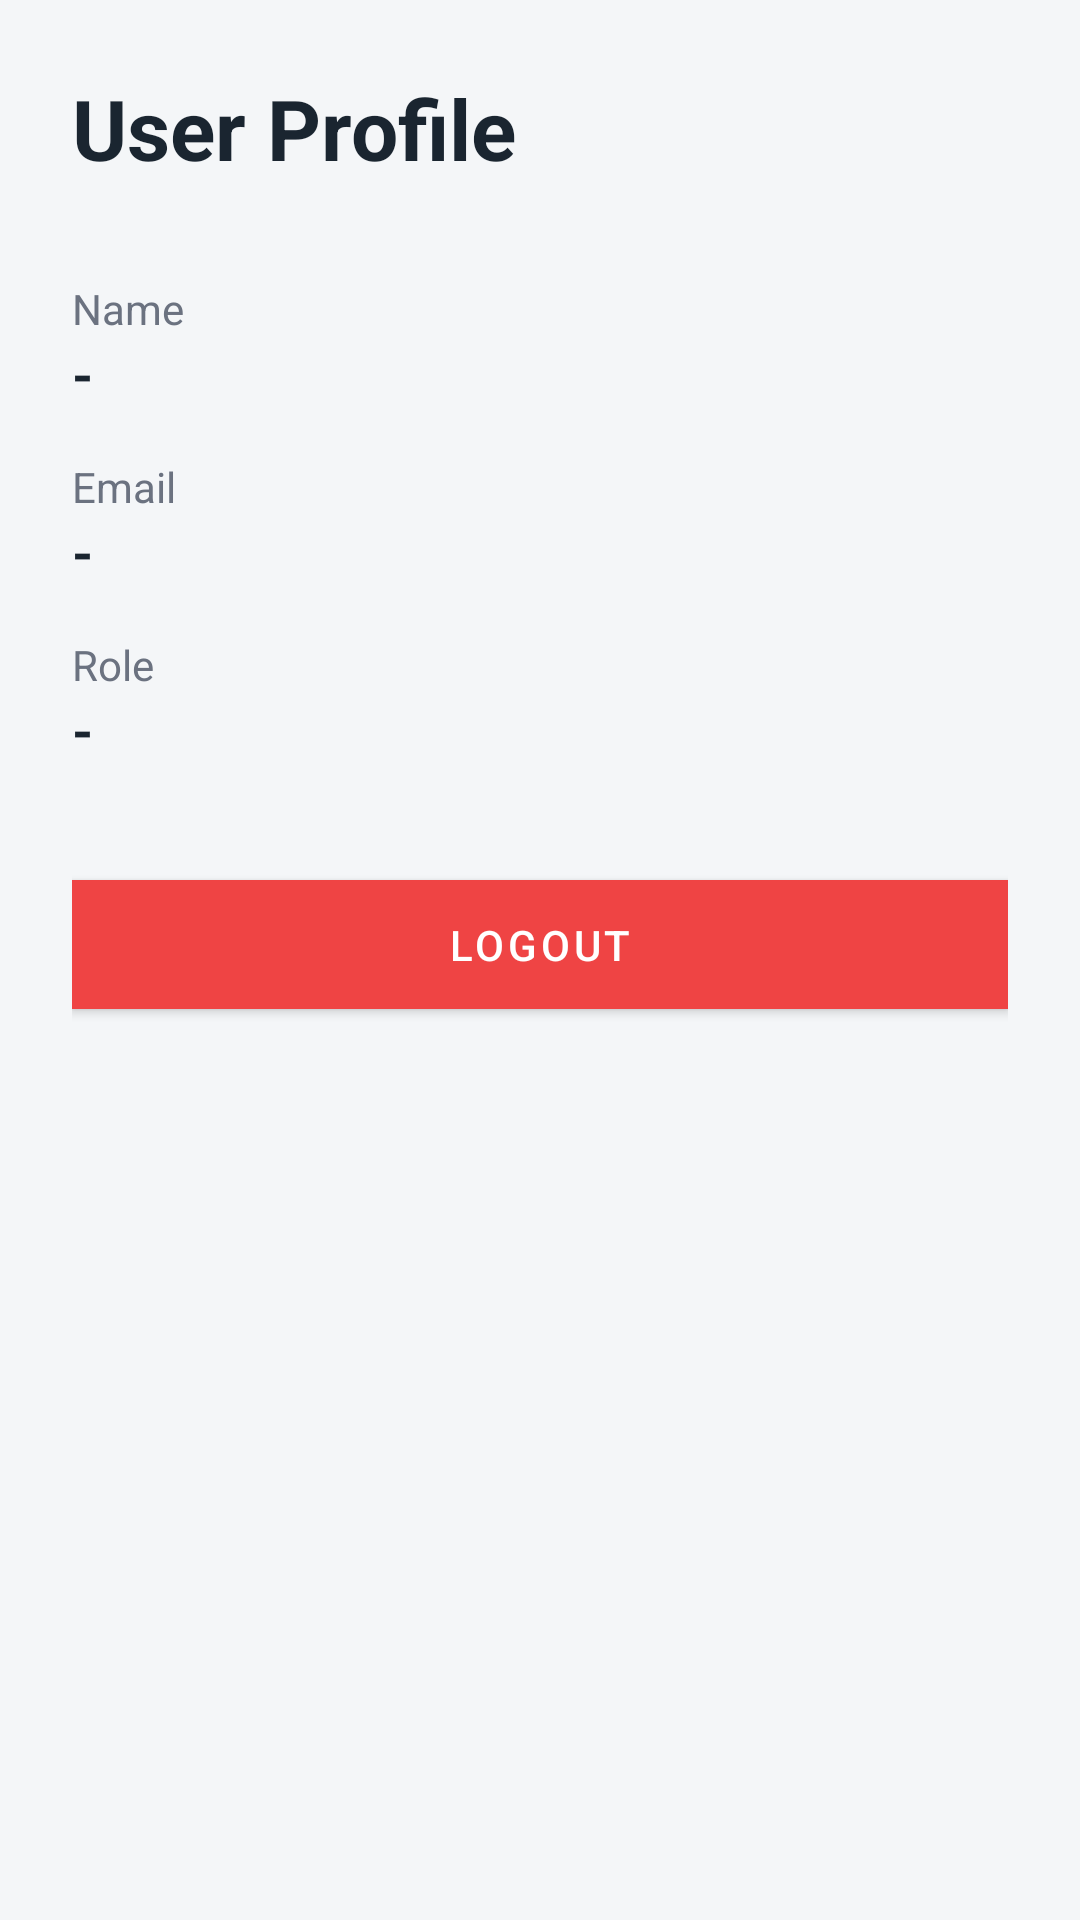

Here is an Android app screen rendered from its layout file. Give the layout XML and the strings, colors and styles it references.
<!-- AndroidManifest.xml: application theme Theme.EquipmentBorrowingSystem -->
<!-- res/layout/fragment_profile.xml -->
<?xml version="1.0" encoding="utf-8"?>
<androidx.constraintlayout.widget.ConstraintLayout xmlns:android="http://schemas.android.com/apk/res/android"
    android:layout_width="match_parent"
    android:layout_height="match_parent"
    xmlns:app="http://schemas.android.com/apk/res-auto"
    android:background="@color/bg_page">

    <LinearLayout
        android:layout_width="match_parent"
        android:layout_height="match_parent"
        android:orientation="vertical"
        android:padding="24dp">

        <TextView
            android:layout_width="wrap_content"
            android:layout_height="wrap_content"
            android:text="User Profile"
            android:textSize="28sp"
            android:textStyle="bold"
            android:textColor="@color/text_primary"
            android:layout_marginBottom="32dp" />

        <TextView
            android:layout_width="wrap_content"
            android:layout_height="wrap_content"
            android:text="Name"
            android:textColor="@color/text_secondary"
            android:textSize="14sp" />

        <TextView
            android:id="@+id/tvName"
            android:layout_width="match_parent"
            android:layout_height="wrap_content"
            android:text="-"
            android:textSize="18sp"
            android:textColor="@color/text_primary"
            android:textStyle="bold"
            android:layout_marginBottom="16dp" />

        <TextView
            android:layout_width="wrap_content"
            android:layout_height="wrap_content"
            android:text="Email"
            android:textColor="@color/text_secondary"
            android:textSize="14sp" />

        <TextView
            android:id="@+id/tvEmail"
            android:layout_width="match_parent"
            android:layout_height="wrap_content"
            android:text="-"
            android:textSize="18sp"
            android:textColor="@color/text_primary"
            android:textStyle="bold"
            android:layout_marginBottom="16dp" />

        <TextView
            android:layout_width="wrap_content"
            android:layout_height="wrap_content"
            android:text="Role"
            android:textColor="@color/text_secondary"
            android:textSize="14sp" />

        <TextView
            android:id="@+id/tvRole"
            android:layout_width="match_parent"
            android:layout_height="wrap_content"
            android:text="-"
            android:textSize="18sp"
            android:textColor="@color/text_primary"
            android:textStyle="bold"
            android:layout_marginBottom="32dp" />

        <com.google.android.material.button.MaterialButton
            android:id="@+id/btnLogout"
            android:layout_width="match_parent"
            android:layout_height="wrap_content"
            android:text="Logout"
            android:padding="12dp"
            app:backgroundTint="@color/error_red" />

    </LinearLayout>
</androidx.constraintlayout.widget.ConstraintLayout>
<!-- resources referenced by this layout -->
<resources>
  <color name="bg_page">#F4F6F8</color>
  <color name="error_red">#EF4444</color>
  <color name="text_primary">#1A2530</color>
  <color name="text_secondary">#6B7280</color>
  <style name="Theme.EquipmentBorrowingSystem" parent="Theme.MaterialComponents.Light.NoActionBar">
          <item name="colorPrimary">@color/primary_blue</item>
          <item name="colorPrimaryVariant">@color/primary_hover</item>
          <item name="colorOnPrimary">@color/white</item>
          
          <item name="colorSecondary">@color/primary_light</item>
          <item name="colorSecondaryVariant">@color/primary_light</item>
          <item name="colorOnSecondary">@color/text_primary</item>
          
          <item name="android:windowBackground">@color/bg_page</item>
          <item name="android:colorBackground">@color/bg_page</item>
          <item name="colorError">@color/error_red</item>
  
          <item name="android:statusBarColor">?attr/colorPrimaryVariant</item>
          
          
          <item name="shapeAppearanceSmallComponent">@style/ShapeAppearance.Equipment.SmallComponent</item>
          <item name="shapeAppearanceMediumComponent">@style/ShapeAppearance.Equipment.MediumComponent</item>
          <item name="shapeAppearanceLargeComponent">@style/ShapeAppearance.Equipment.LargeComponent</item>
  
          
          <item name="textInputStyle">@style/Widget.MaterialComponents.TextInputLayout.OutlinedBox</item>
      </style>
  <color name="primary_blue">#1A2530</color>
  <color name="primary_hover">#111822</color>
  <color name="white">#FFFFFFFF</color>
  <color name="primary_light">#F1F4F9</color>
  <style name="ShapeAppearance.Equipment.SmallComponent" parent="ShapeAppearance.MaterialComponents.SmallComponent">
          <item name="cornerSize">0dp</item>
      </style>
  <style name="ShapeAppearance.Equipment.MediumComponent" parent="ShapeAppearance.MaterialComponents.MediumComponent">
          <item name="cornerSize">0dp</item>
      </style>
  <style name="ShapeAppearance.Equipment.LargeComponent" parent="ShapeAppearance.MaterialComponents.LargeComponent">
          <item name="cornerSize">0dp</item>
      </style>
</resources>
